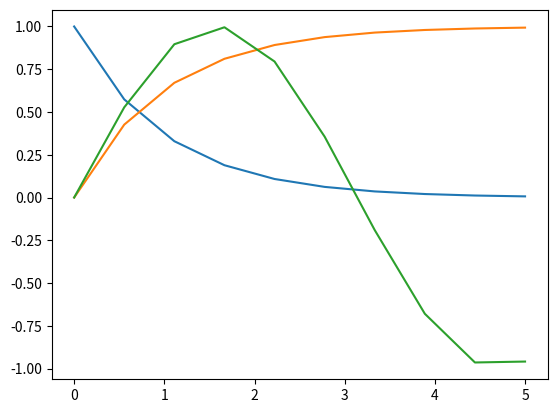

This figure's Python source:
#!/usr/bin/env python3

import numpy as np
import matplotlib.pyplot as plt
import sys
import random 
import json

def f(x):
    return np.exp(-x)

def g(x):
    return 1 - np.exp(-x)

def h(x):
    return np.sin(x)

t = np.linspace(0, 5, 10)
xs = [f(t), g(t), h(t)]
      
for x in xs:
    plt.plot(t, x)
plt.show()

jdata = []
jdata.append({
    "x": list(t),
    "y": list(xs[0]),
    "dashed": True,
    "colour": "tab:red",
    "label": "exp"
})

jdata.append({
    "x": list(t),
    "y": list(xs[1]),
    "colour": "tab:blue",
    "label": "exp",
})

jdata.append({
    "x": list(t),
    "y": list(xs[2]),
    "dashed": False,
    "colour": "tab:green",
    "label": "sin"
})

jstring = json.dumps({ 
    "data": jdata, 
    "xl": "time", 
    "yl": "amplitude", 
    "path": "exp-decay.pdf",
    "inline": True,
}, indent=4)

print(jstring)
